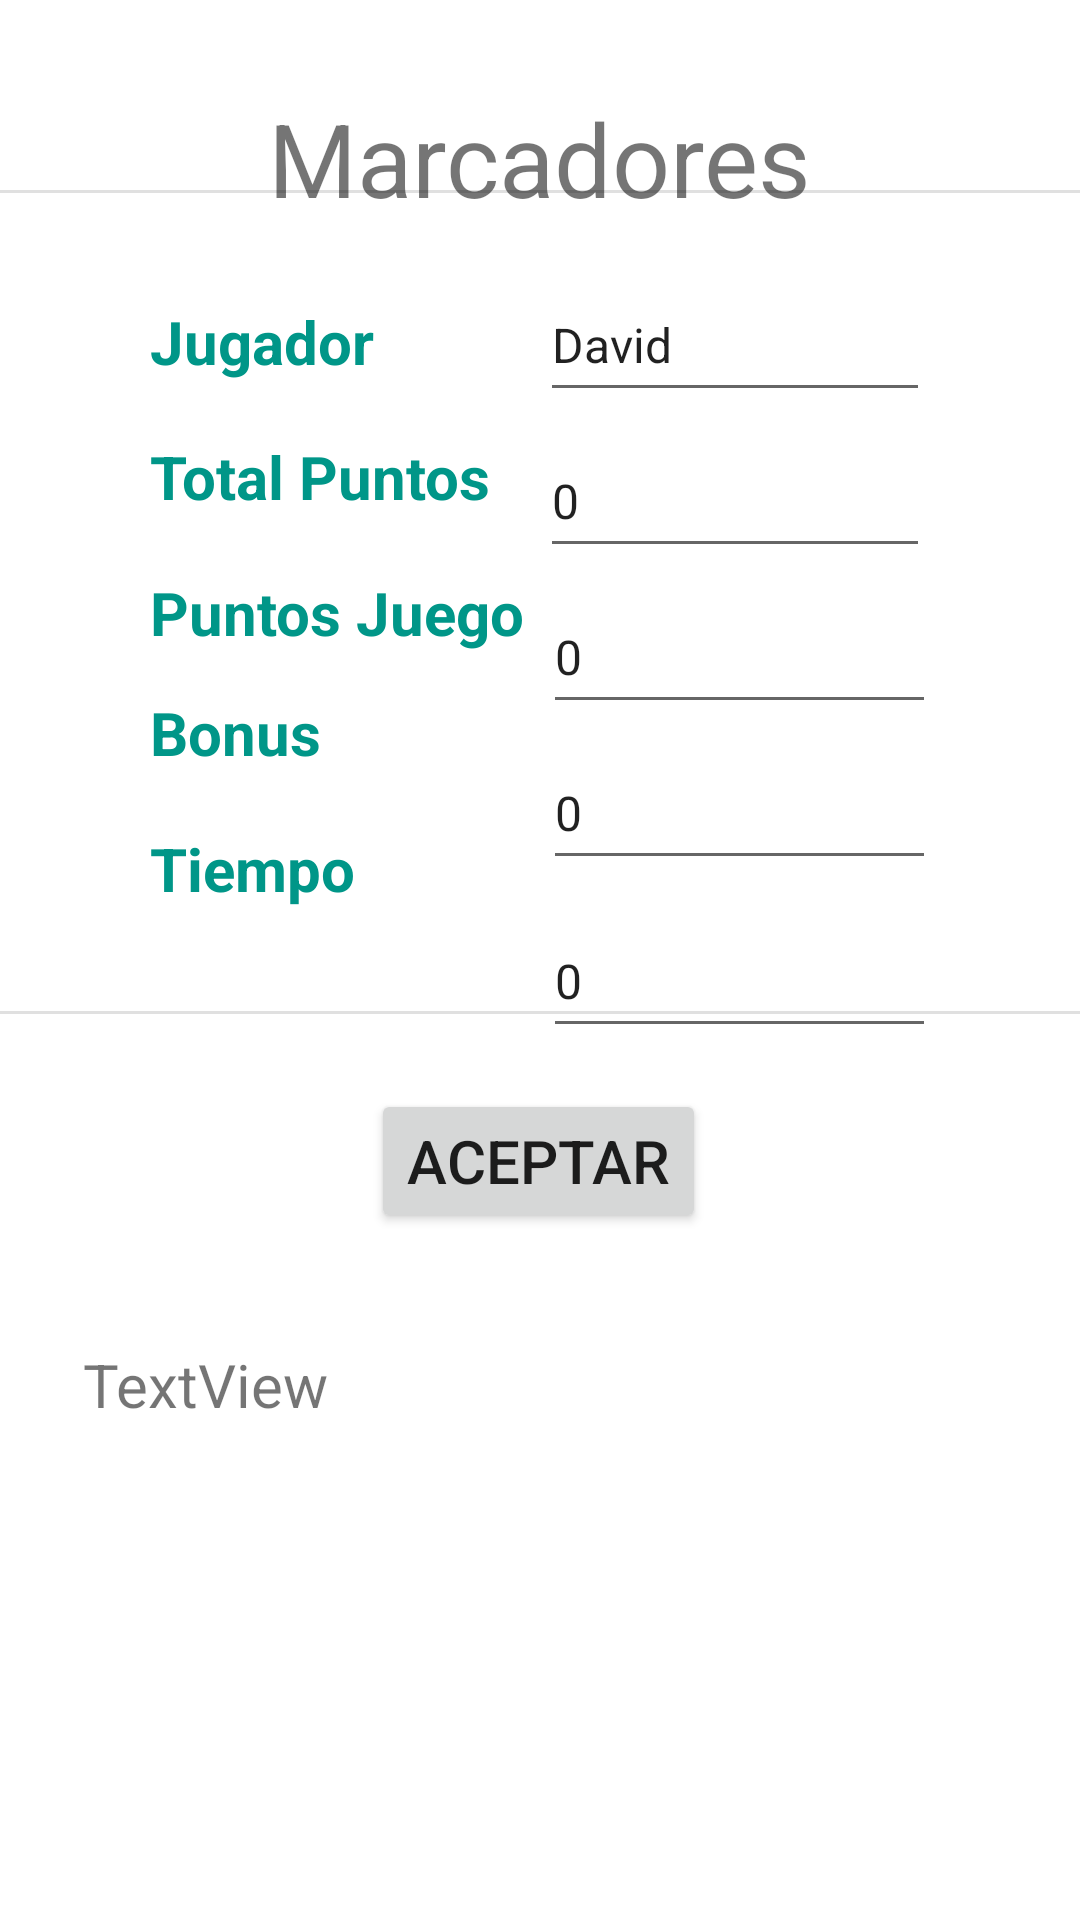

Write the Android layout XML for this screen, with the resource values it uses.
<!-- AndroidManifest.xml: application theme Theme.JuegoParejasVFinal -->
<!-- res/layout/activity_http.xml -->
<?xml version="1.0" encoding="utf-8"?>
<androidx.constraintlayout.widget.ConstraintLayout xmlns:android="http://schemas.android.com/apk/res/android"
    xmlns:app="http://schemas.android.com/apk/res-auto"
    xmlns:tools="http://schemas.android.com/tools"
    android:layout_width="match_parent"
    android:layout_height="match_parent"
    tools:context=".MarcadorHTTP">

    <TextView
        android:id="@+id/textView"
        android:layout_width="wrap_content"
        android:layout_height="wrap_content"
        android:layout_marginStart="115dp"
        android:layout_marginTop="30dp"
        android:layout_marginEnd="115dp"
        android:text="Marcadores"
        android:textSize="34sp"
        app:layout_constraintEnd_toEndOf="parent"
        app:layout_constraintStart_toStartOf="parent"
        app:layout_constraintTop_toTopOf="parent" />

    <TextView
        android:id="@+id/txtJugador"
        android:layout_width="0dp"
        android:layout_height="35dp"
        android:layout_marginStart="50dp"
        android:layout_marginTop="27dp"
        android:layout_marginBottom="5dp"
        android:gravity="center_vertical"
        android:text="Jugador"
        android:textColor="#009688"
        android:textSize="20sp"
        android:textStyle="bold"
        app:layout_constraintBottom_toTopOf="@+id/textTotal"
        app:layout_constraintEnd_toStartOf="@+id/editJugador"
        app:layout_constraintHorizontal_bias="0.5"
        app:layout_constraintStart_toStartOf="parent"
        app:layout_constraintTop_toBottomOf="@+id/divider" />

    <EditText
        android:id="@+id/editJugador"
        android:layout_width="0dp"
        android:layout_height="48dp"
        android:layout_marginEnd="50dp"
        android:layout_marginBottom="4dp"
        android:ems="10"
        android:inputType="textPersonName"
        android:text="David"
        android:textSize="16sp"
        app:layout_constraintBottom_toTopOf="@+id/editTotal"
        app:layout_constraintEnd_toEndOf="parent"
        app:layout_constraintHorizontal_bias="0.5"
        app:layout_constraintStart_toEndOf="@+id/txtJugador"
        app:layout_constraintTop_toBottomOf="@+id/divider" />

    <EditText
        android:id="@+id/editBonus"
        android:layout_width="0dp"
        android:layout_height="48dp"
        android:layout_marginEnd="48dp"
        android:layout_marginBottom="8dp"
        android:ems="10"
        android:inputType="textPersonName"
        android:text="0"
        android:textSize="16sp"
        app:layout_constraintBottom_toTopOf="@+id/editTiempo"
        app:layout_constraintEnd_toEndOf="parent"
        app:layout_constraintHorizontal_bias="0.5"
        app:layout_constraintStart_toEndOf="@+id/textBonus"
        app:layout_constraintTop_toBottomOf="@+id/editJuego" />

    <EditText
        android:id="@+id/editJuego"
        android:layout_width="0dp"
        android:layout_height="48dp"
        android:layout_marginEnd="48dp"
        android:layout_marginBottom="4dp"
        android:ems="10"
        android:inputType="textPersonName"
        android:text="0"
        android:textSize="16sp"
        app:layout_constraintBottom_toTopOf="@+id/editBonus"
        app:layout_constraintEnd_toEndOf="parent"
        app:layout_constraintHorizontal_bias="0.5"
        app:layout_constraintStart_toEndOf="@+id/textJuego"
        app:layout_constraintTop_toBottomOf="@+id/editTotal" />

    <EditText
        android:id="@+id/editTotal"
        android:layout_width="0dp"
        android:layout_height="48dp"
        android:layout_marginEnd="50dp"
        android:layout_marginBottom="4dp"
        android:ems="10"
        android:inputType="textPersonName"
        android:text="0"
        android:textSize="16sp"
        app:layout_constraintBottom_toTopOf="@+id/editJuego"
        app:layout_constraintEnd_toEndOf="parent"
        app:layout_constraintHorizontal_bias="0.5"
        app:layout_constraintStart_toEndOf="@+id/textTotal"
        app:layout_constraintTop_toBottomOf="@+id/editJugador" />

    <EditText
        android:id="@+id/editTiempo"
        android:layout_width="0dp"
        android:layout_height="48dp"
        android:layout_marginEnd="48dp"
        android:layout_marginBottom="25dp"
        android:ems="10"
        android:inputType="textPersonName"
        android:text="0"
        android:textSize="16sp"
        app:layout_constraintBottom_toTopOf="@+id/divider2"
        app:layout_constraintEnd_toEndOf="parent"
        app:layout_constraintHorizontal_bias="0.5"
        app:layout_constraintStart_toEndOf="@+id/textTiempo"
        app:layout_constraintTop_toBottomOf="@+id/editBonus" />

    <TextView
        android:id="@+id/textTotal"
        android:layout_width="0dp"
        android:layout_height="35dp"
        android:layout_marginStart="50dp"
        android:layout_marginBottom="5dp"
        android:gravity="center_vertical"
        android:text="Total Puntos"
        android:textColor="#009688"
        android:textSize="20sp"
        android:textStyle="bold"
        app:layout_constraintBottom_toTopOf="@+id/textJuego"
        app:layout_constraintEnd_toStartOf="@+id/editTotal"
        app:layout_constraintHorizontal_bias="0.5"
        app:layout_constraintStart_toStartOf="parent"
        app:layout_constraintTop_toBottomOf="@+id/txtJugador" />

    <View
        android:id="@+id/divider"
        android:layout_width="409dp"
        android:layout_height="1dp"
        android:layout_marginTop="25dp"
        android:layout_marginBottom="25dp"
        android:background="?android:attr/listDivider"
        app:layout_constraintBottom_toTopOf="@+id/editJugador"
        app:layout_constraintEnd_toEndOf="parent"
        app:layout_constraintStart_toStartOf="parent"
        app:layout_constraintTop_toBottomOf="@+id/textView" />

    <TextView
        android:id="@+id/textJuego"
        android:layout_width="0dp"
        android:layout_height="35dp"
        android:layout_marginStart="50dp"
        android:gravity="center_vertical"
        android:text="Puntos Juego"
        android:textColor="#009688"
        android:textSize="20sp"
        android:textStyle="bold"
        app:layout_constraintBottom_toTopOf="@+id/textBonus"
        app:layout_constraintEnd_toStartOf="@+id/editJuego"
        app:layout_constraintHorizontal_bias="0.5"
        app:layout_constraintStart_toStartOf="parent"
        app:layout_constraintTop_toBottomOf="@+id/textTotal" />

    <TextView
        android:id="@+id/textBonus"
        android:layout_width="0dp"
        android:layout_height="35dp"
        android:layout_marginStart="50dp"
        android:layout_marginBottom="5dp"
        android:gravity="center_vertical"
        android:text="Bonus"
        android:textColor="#009688"
        android:textSize="20sp"
        android:textStyle="bold"
        app:layout_constraintBottom_toTopOf="@+id/textTiempo"
        app:layout_constraintEnd_toStartOf="@+id/editBonus"
        app:layout_constraintHorizontal_bias="0.5"
        app:layout_constraintStart_toStartOf="parent"
        app:layout_constraintTop_toBottomOf="@+id/textJuego" />

    <TextView
        android:id="@+id/textTiempo"
        android:layout_width="0dp"
        android:layout_height="35dp"
        android:layout_marginStart="50dp"
        android:layout_marginBottom="25dp"
        android:gravity="center_vertical"
        android:text="Tiempo"
        android:textColor="#009688"
        android:textStyle="bold"
        app:layout_constraintBottom_toTopOf="@+id/divider2"
        app:layout_constraintEnd_toStartOf="@+id/editTiempo"
        app:layout_constraintHorizontal_bias="0.5"
        app:layout_constraintStart_toStartOf="parent"
        app:layout_constraintTop_toBottomOf="@+id/textBonus"
        android:textSize="20sp" />

    <View
        android:id="@+id/divider2"
        android:layout_width="409dp"
        android:layout_height="1dp"
        android:layout_marginStart="1dp"
        android:layout_marginEnd="1dp"
        android:layout_marginBottom="25dp"
        android:background="?android:attr/listDivider"
        app:layout_constraintBottom_toTopOf="@+id/btnSend"
        app:layout_constraintEnd_toEndOf="parent"
        app:layout_constraintStart_toStartOf="parent" />

    <Button
        android:id="@+id/btnSend"
        android:layout_width="wrap_content"
        android:layout_height="wrap_content"
        android:layout_marginStart="158dp"
        android:layout_marginEnd="159dp"
        android:layout_marginBottom="229dp"
        android:text="ACEPTAR"
        android:textSize="20sp"
        app:layout_constraintBottom_toBottomOf="parent"
        app:layout_constraintEnd_toEndOf="parent"
        app:layout_constraintStart_toStartOf="parent" />

    <TextView
        android:id="@+id/txtError"
        android:layout_width="wrap_content"
        android:layout_height="wrap_content"
        android:layout_marginStart="65dp"
        android:layout_marginEnd="288dp"
        android:layout_marginBottom="165dp"
        android:text="TextView"
        android:textSize="20sp"
        app:layout_constraintBottom_toBottomOf="parent"
        app:layout_constraintEnd_toEndOf="parent"
        app:layout_constraintStart_toStartOf="parent" />

</androidx.constraintlayout.widget.ConstraintLayout>
<!-- resources referenced by this layout -->
<resources>
  <style name="Theme.JuegoParejasVFinal" parent="Theme.MaterialComponents.DayNight.DarkActionBar">
          
          <item name="colorPrimary">@color/purple_500</item>
          <item name="colorPrimaryVariant">@color/purple_700</item>
          <item name="colorOnPrimary">@color/white</item>
          
          <item name="colorSecondary">@color/teal_200</item>
          <item name="colorSecondaryVariant">@color/teal_700</item>
          <item name="colorOnSecondary">@color/black</item>
          
          <item name="android:statusBarColor">?attr/colorPrimaryVariant</item>
          
      </style>
  <!-- not gathered from this repository: default colours our renderer supplied (Android Studio template values) -->
  <color name="purple_500">#FF6200EE</color>
  <color name="purple_700">#FF3700B3</color>
  <color name="teal_200">#FF03DAC5</color>
  <color name="teal_700">#FF018786</color>
  <color name="black">#FF000000</color>
  <color name="white">#FFFFFFFF</color>
</resources>
